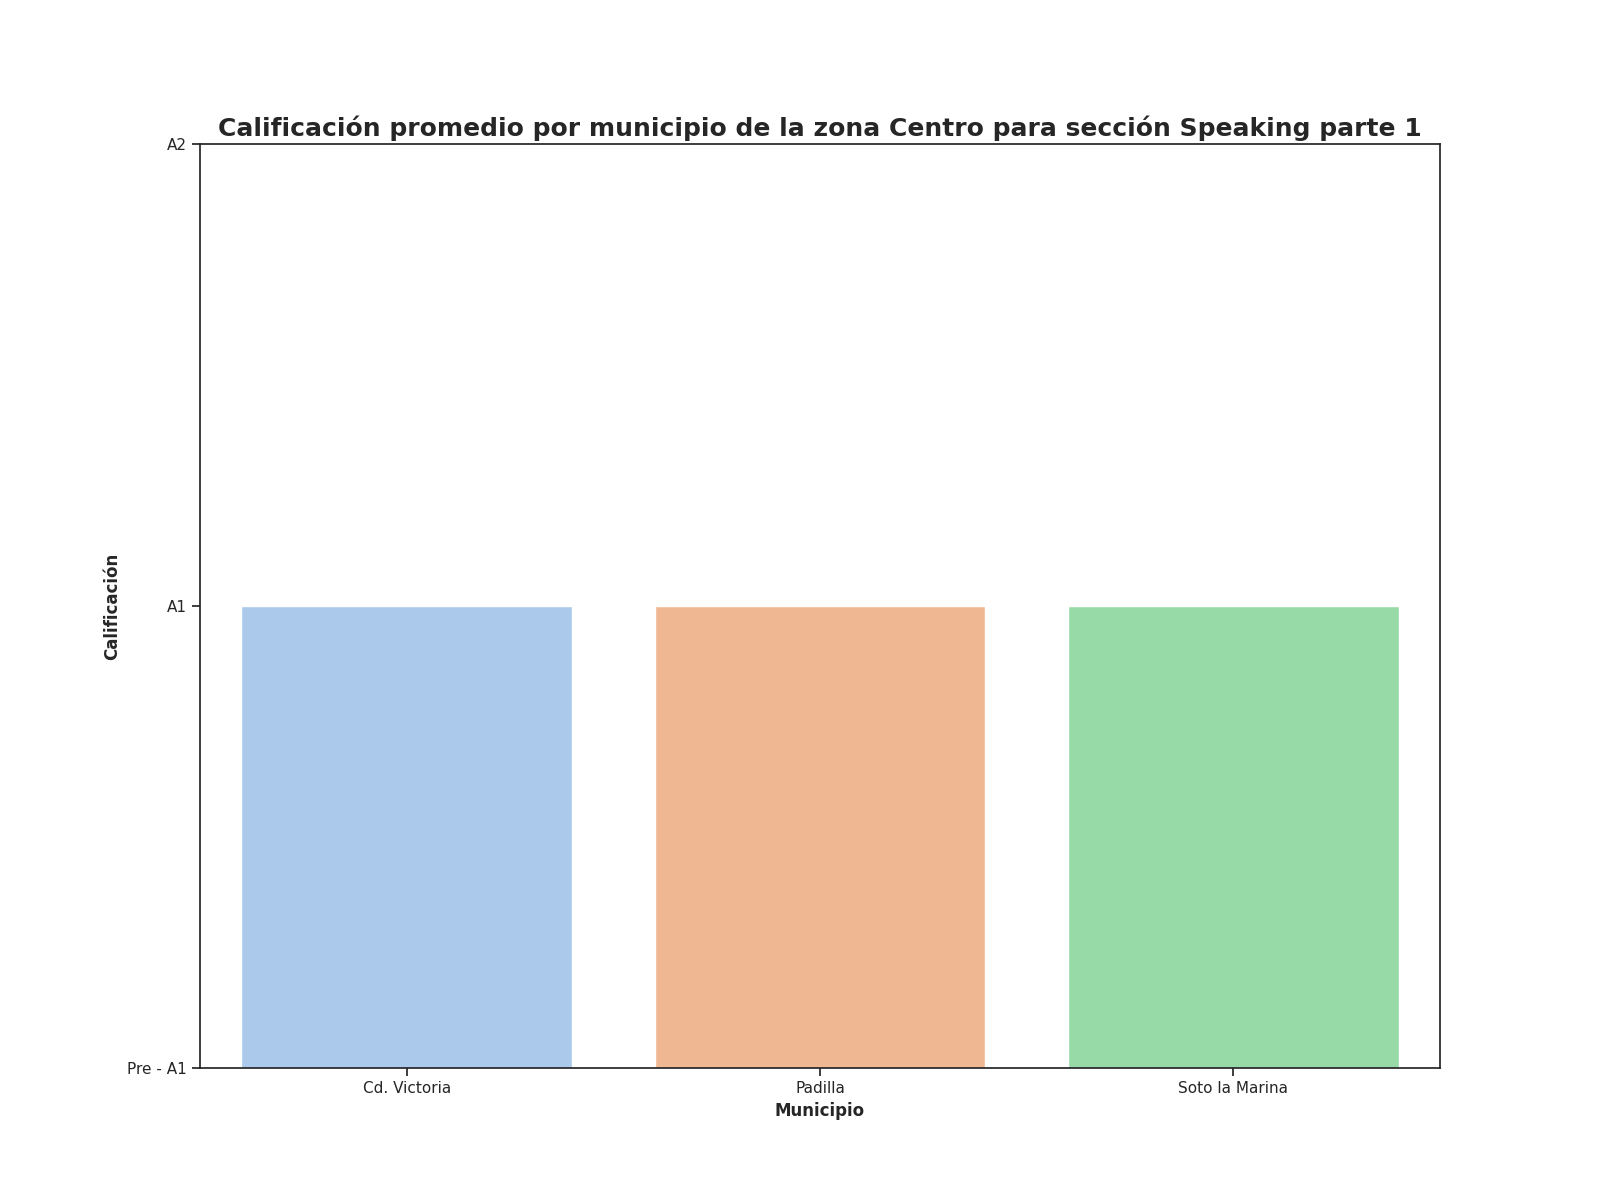

The data file committed next to this chart (first rows):
Zona, Municipio, Promedio de aciertos correctos para la s…, Calificación promedio para la sección Sp…, Promedio de aciertos en la sección de Sp…
Centro, Cd. Victoria, 3, A1, 3
Centro, Padilla, 2, A1, 1
Centro, Soto la Marina, 2, A1, 2
